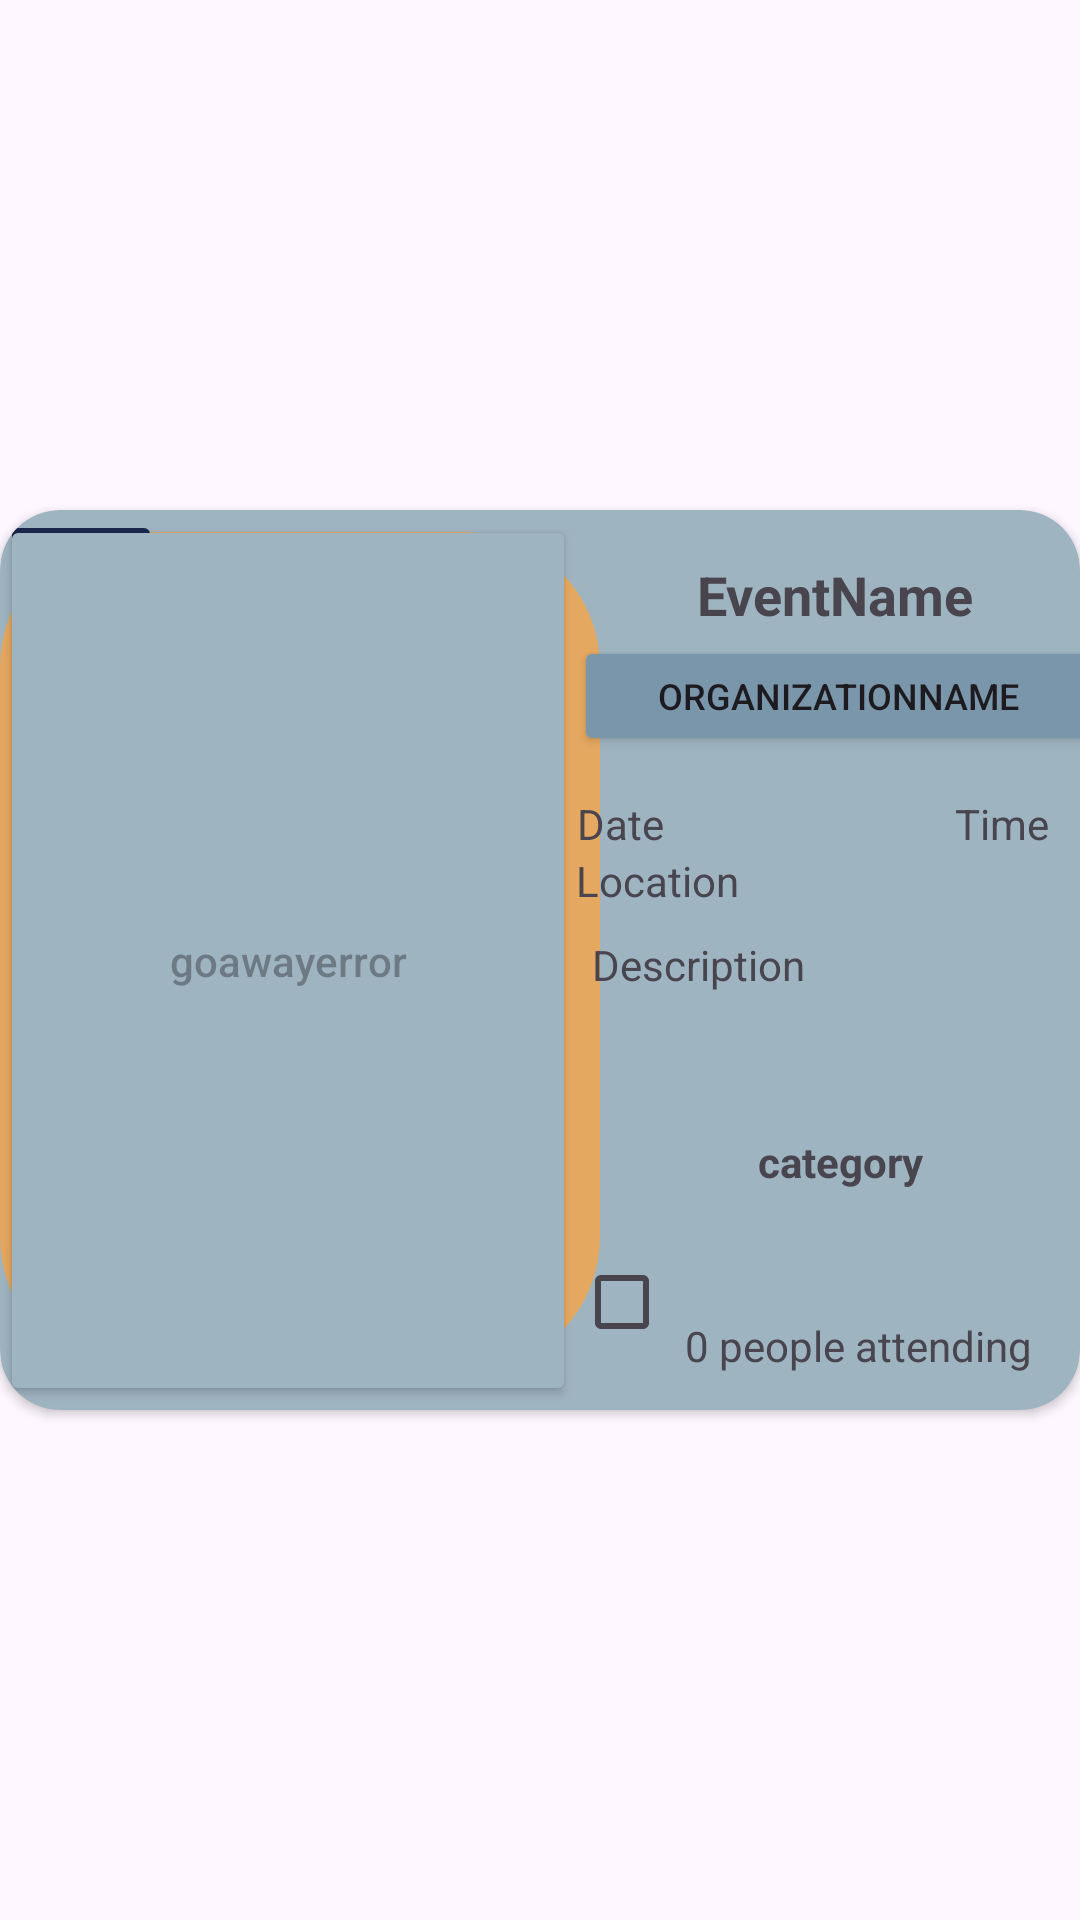

Produce the Android XML layout that renders to this screen, including the resource entries it uses.
<!-- AndroidManifest.xml: application theme Theme.Bulletin -->
<!-- res/layout/event_recyclerview_row.xml -->
<?xml version="1.0" encoding="utf-8"?>
<androidx.constraintlayout.widget.ConstraintLayout xmlns:android="http://schemas.android.com/apk/res/android"
    xmlns:app="http://schemas.android.com/apk/res-auto"
    xmlns:tools="http://schemas.android.com/tools"
    android:layout_width="match_parent"
    android:layout_height="wrap_content"
    android:backgroundTint="@color/light_orange">

    <androidx.cardview.widget.CardView
        android:layout_width="wrap_content"
        android:layout_height="wrap_content"
        android:layout_marginStart="1dp"
        android:layout_marginEnd="1dp"
        android:layout_marginTop="8dp"
        android:layout_marginBottom="8dp"
        app:layout_constraintBottom_toBottomOf="parent"
        app:layout_constraintEnd_toEndOf="parent"
        app:layout_constraintStart_toStartOf="parent"
        app:layout_constraintTop_toTopOf="parent"
        app:cardBackgroundColor="@color/light_blue"
        app:cardCornerRadius="20dp">

        <androidx.constraintlayout.widget.ConstraintLayout
            android:layout_width="match_parent"
            android:layout_height="match_parent">


            <Button
                android:id="@+id/zoomButton"
                android:layout_width="192dp"
                android:layout_height="297dp"
                android:backgroundTint="@color/light_blue"
                android:hint="goawayerror"
                android:text=""
                app:layout_constraintBottom_toBottomOf="parent"
                app:layout_constraintEnd_toEndOf="parent"
                app:layout_constraintHorizontal_bias="0.0"
                app:layout_constraintStart_toStartOf="parent"
                app:layout_constraintTop_toTopOf="parent"
                app:layout_constraintVertical_bias="0.545" />

            <ImageView
                android:id="@+id/imageView4"
                android:layout_width="200dp"
                android:layout_height="280dp"
                android:layout_marginEnd="22dp"
                app:layout_constraintBottom_toBottomOf="@+id/eventPosterView"
                app:layout_constraintEnd_toEndOf="@+id/eventPosterView"
                app:layout_constraintHorizontal_bias="0.0"
                app:layout_constraintStart_toStartOf="parent"
                app:layout_constraintTop_toTopOf="@+id/zoomButton"
                app:layout_constraintVertical_bias="0.31"
                app:srcCompat="@drawable/flyerbackgroundthing" />


            <ImageView
                android:id="@+id/eventPosterView"
                android:layout_width="200dp"
                android:layout_height="300dp"
                app:layout_constraintBottom_toBottomOf="parent"
                app:layout_constraintEnd_toEndOf="parent"
                app:layout_constraintHorizontal_bias="0.0"
                app:layout_constraintStart_toStartOf="parent"
                app:layout_constraintTop_toTopOf="parent"
                app:layout_constraintVertical_bias="0.0"
                app:srcCompat="@drawable/img" />


            <TextView
                android:id="@+id/locationVT"
                android:layout_width="92dp"
                android:layout_height="22dp"
                android:layout_marginTop="32dp"
                android:layout_marginBottom="6dp"
                android:text="Location"
                app:layout_constraintBottom_toTopOf="@+id/descriptionVT"
                app:layout_constraintEnd_toEndOf="parent"
                app:layout_constraintHorizontal_bias="0.716"
                app:layout_constraintStart_toStartOf="parent"
                app:layout_constraintTop_toBottomOf="@+id/orgNameBtn" />

            <TextView
                android:id="@+id/dateVT"
                android:layout_width="83dp"
                android:layout_height="17dp"
                android:layout_marginTop="13dp"
                android:text="Date"
                app:layout_constraintBottom_toTopOf="@+id/locationVT"
                app:layout_constraintEnd_toEndOf="parent"
                app:layout_constraintHorizontal_bias="0.694"
                app:layout_constraintStart_toStartOf="parent"
                app:layout_constraintTop_toBottomOf="@+id/orgNameBtn"
                app:layout_constraintVertical_bias="0.0" />

            <TextView
                android:id="@+id/eventNameVT"
                android:layout_width="179dp"
                android:layout_height="22dp"
                android:layout_marginTop="16dp"
                android:text="EventName"
                android:textAlignment="center"
                android:textSize="18sp"
                android:textStyle="bold"
                app:layout_constraintEnd_toEndOf="parent"
                app:layout_constraintHorizontal_bias="0.6"
                app:layout_constraintStart_toEndOf="@+id/eventPosterView"
                app:layout_constraintTop_toTopOf="parent" />

            <TextView
                android:id="@+id/descriptionVT"
                android:layout_width="166dp"
                android:layout_height="55dp"
                android:layout_marginTop="104dp"
                android:text="Description"
                android:textAlignment="textStart"
                app:layout_constraintEnd_toEndOf="parent"
                app:layout_constraintHorizontal_bias="0.466"
                app:layout_constraintStart_toEndOf="@+id/eventPosterView"
                app:layout_constraintTop_toBottomOf="@+id/eventNameVT" />

            <TextView
                android:id="@+id/numAttendingVT"
                android:layout_width="wrap_content"
                android:layout_height="wrap_content"
                android:layout_marginTop="72dp"
                android:layout_marginEnd="16dp"
                android:text="0 people attending"
                app:layout_constraintEnd_toEndOf="parent"
                app:layout_constraintTop_toBottomOf="@+id/descriptionVT" />

            <TextView
                android:id="@+id/categoryTV"
                android:layout_width="160dp"
                android:layout_height="30dp"
                android:text="category"
                android:textAlignment="center"
                android:textStyle="bold"
                app:layout_constraintBottom_toBottomOf="parent"
                app:layout_constraintEnd_toEndOf="parent"
                app:layout_constraintHorizontal_bias="0.551"
                app:layout_constraintStart_toEndOf="@+id/eventPosterView"
                app:layout_constraintTop_toBottomOf="@+id/descriptionVT"
                app:layout_constraintVertical_bias="0.144" />

            <Button
                android:id="@+id/orgNameBtn"
                android:layout_width="176dp"
                android:layout_height="40dp"
                android:layout_marginTop="4dp"
                android:backgroundTint="@color/medium_blue"
                android:text="organizationName"
                android:textSize="12sp"
                app:layout_constraintEnd_toEndOf="parent"
                app:layout_constraintHorizontal_bias="0.545"
                app:layout_constraintStart_toEndOf="@+id/eventPosterView"
                app:layout_constraintTop_toBottomOf="@+id/eventNameVT" />


            <CheckBox
                android:id="@+id/attendingBtn"
                android:layout_width="wrap_content"
                android:layout_height="wrap_content"
                android:elevation="10dp"
                android:visibility="visible"
                app:layout_constraintBottom_toBottomOf="parent"
                app:layout_constraintEnd_toStartOf="@+id/numAttendingVT"
                app:layout_constraintHorizontal_bias="0.44"
                app:layout_constraintStart_toEndOf="@+id/eventPosterView"
                app:layout_constraintTop_toBottomOf="@+id/descriptionVT"
                app:layout_constraintVertical_bias="0.783" />

            <TextView
                android:id="@+id/timeView"
                android:layout_width="wrap_content"
                android:layout_height="wrap_content"
                android:layout_marginTop="13dp"
                android:layout_marginBottom="28dp"
                android:text="Time"
                app:layout_constraintBottom_toTopOf="@+id/descriptionVT"
                app:layout_constraintEnd_toEndOf="parent"
                app:layout_constraintHorizontal_bias="0.804"
                app:layout_constraintStart_toEndOf="@+id/dateVT"
                app:layout_constraintTop_toBottomOf="@+id/orgNameBtn"
                app:layout_constraintVertical_bias="0.0" />

            <ImageButton
                android:id="@+id/editBtn"
                android:layout_width="54dp"
                android:layout_height="50dp"
                android:backgroundTint="@color/navy_blue"
                android:visibility="visible"
                app:layout_constraintBottom_toBottomOf="parent"
                app:layout_constraintEnd_toStartOf="@+id/eventNameVT"
                app:layout_constraintHorizontal_bias="0.0"
                app:layout_constraintStart_toStartOf="parent"
                app:layout_constraintTop_toTopOf="parent"
                app:layout_constraintVertical_bias="0.0"
                app:srcCompat="@drawable/baseline_edit_24" />

            <ImageButton
                android:id="@+id/deleteBtn"
                android:layout_width="54dp"
                android:layout_height="50dp"
                android:backgroundTint="#960018"
                android:visibility="visible"
                app:layout_constraintBottom_toBottomOf="parent"
                app:layout_constraintEnd_toStartOf="@+id/eventNameVT"
                app:layout_constraintHorizontal_bias="0.0"
                app:layout_constraintStart_toStartOf="parent"
                app:layout_constraintTop_toTopOf="parent"
                app:layout_constraintVertical_bias="0.008"
                app:srcCompat="@drawable/baseline_block_24" />


        </androidx.constraintlayout.widget.ConstraintLayout>
    </androidx.cardview.widget.CardView>

</androidx.constraintlayout.widget.ConstraintLayout>
<!-- resources referenced by this layout -->
<resources>
  <color name="light_blue">#9FB4C1</color>
  <color name="light_orange">#ECCE88</color>
  <color name="medium_blue">#7996AA</color>
  <color name="navy_blue">#19274D</color>
  <!-- drawable baseline_block_24 (drawable) -->
  <vector xmlns:android="http://schemas.android.com/apk/res/android" android:height="36dp" android:tint="#CC1A1A" android:viewportHeight="24" android:viewportWidth="24" android:width="36dp">
        
      <path android:fillColor="@android:color/holo_red_dark" android:pathData="M12,2C6.48,2 2,6.48 2,12s4.48,10 10,10 10,-4.48 10,-10S17.52,2 12,2zM4,12c0,-4.42 3.58,-8 8,-8 1.85,0 3.55,0.63 4.9,1.69L5.69,16.9C4.63,15.55 4,13.85 4,12zM12,20c-1.85,0 -3.55,-0.63 -4.9,-1.69L18.31,7.1C19.37,8.45 20,10.15 20,12c0,4.42 -3.58,8 -8,8z"/>
      
  </vector>
  <!-- drawable baseline_edit_24 (drawable) -->
  <vector xmlns:android="http://schemas.android.com/apk/res/android" android:height="24dp" android:tint="@color/light_blue" android:viewportHeight="24" android:viewportWidth="24" android:width="24dp">
        
      <path android:fillColor="@color/medium_blue" android:pathData="M3,17.25V21h3.75L17.81,9.94l-3.75,-3.75L3,17.25zM20.71,7.04c0.39,-0.39 0.39,-1.02 0,-1.41l-2.34,-2.34c-0.39,-0.39 -1.02,-0.39 -1.41,0l-1.83,1.83 3.75,3.75 1.83,-1.83z"/>
      
  </vector>
  <!-- drawable flyerbackgroundthing (drawable) -->
  <?xml version="1.0" encoding="utf-8"?>
  <shape xmlns:android="http://schemas.android.com/apk/res/android">
      <solid android:color="@color/orange"/>
      <corners
          android:radius="45dp"/>
  
  </shape>
  <style name="Theme.Bulletin" parent="android:Theme.Material.Light.NoActionBar" />
  <color name="orange">#E5A861</color>
</resources>
